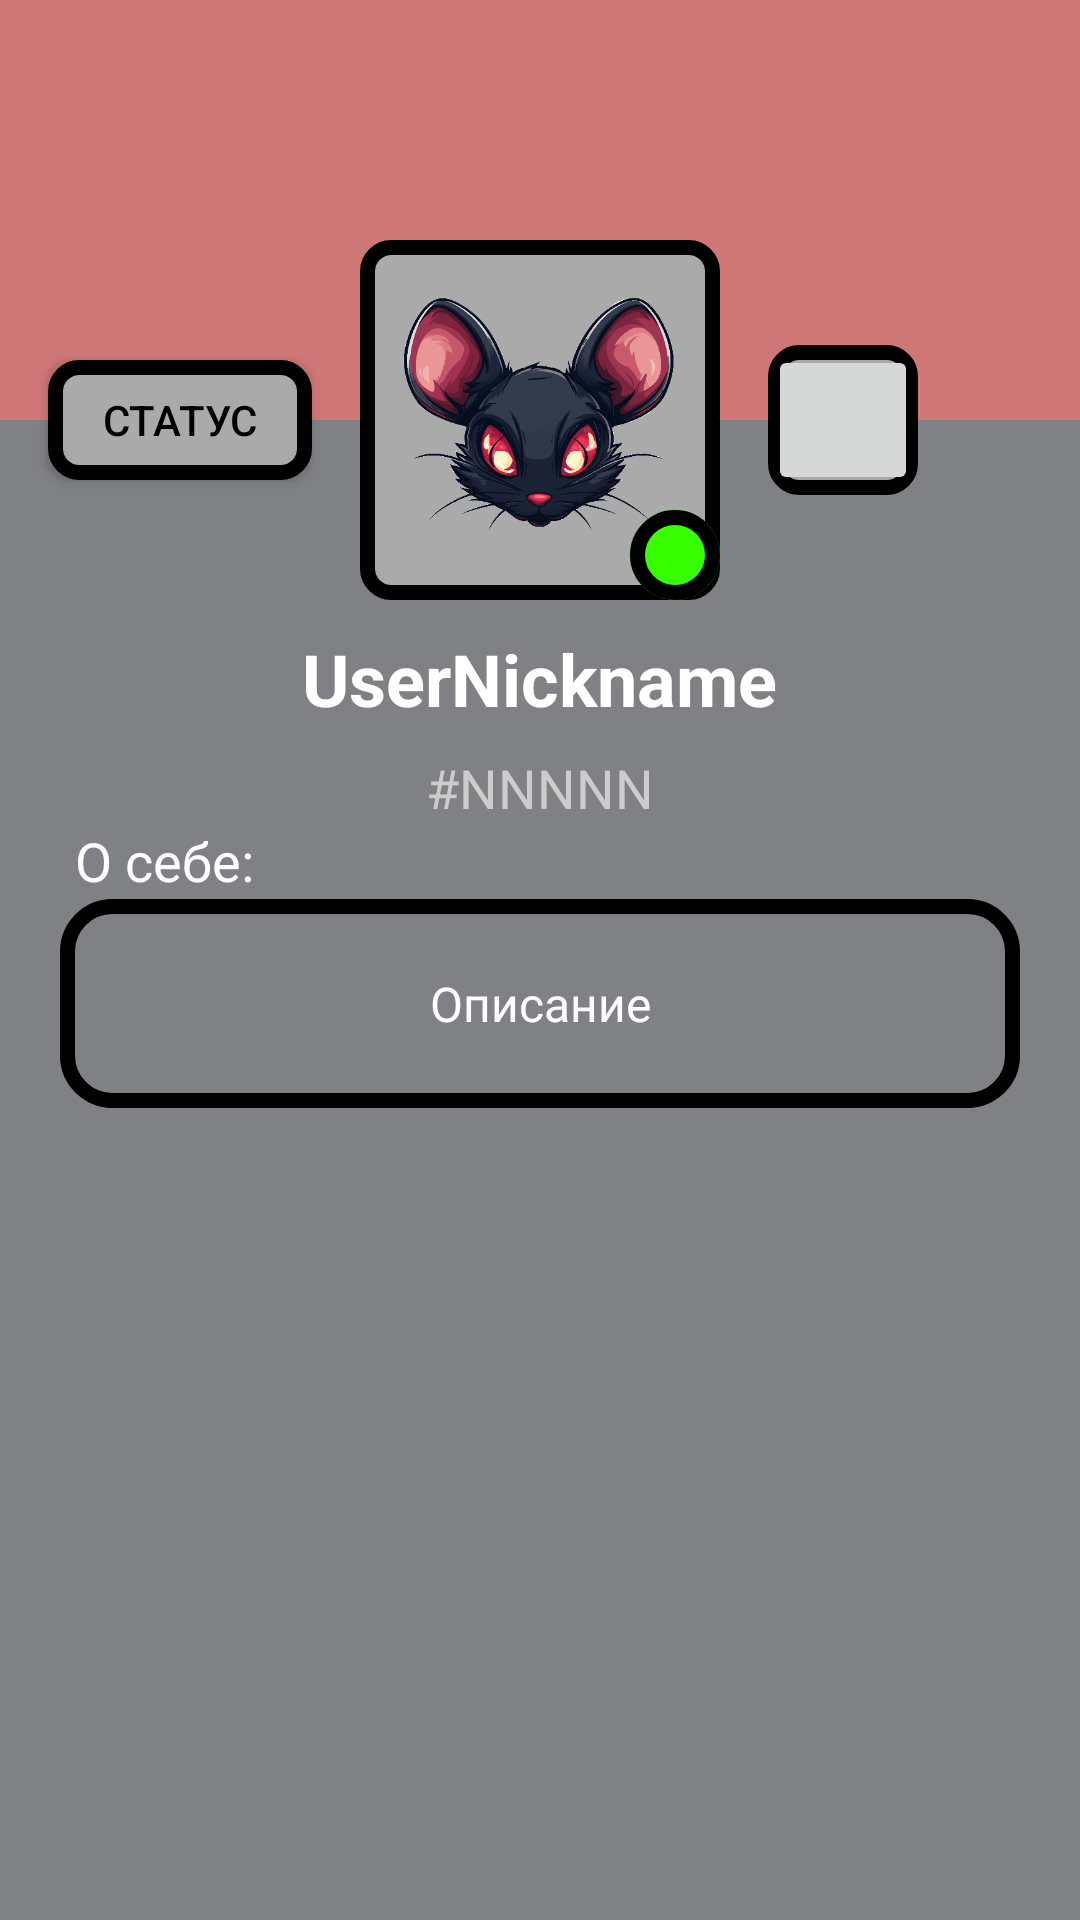

Here is an Android app screen rendered from its layout file. Give the layout XML and the strings, colors and styles it references.
<!-- AndroidManifest.xml: application theme Theme.ZoV_Android -->
<!-- res/layout/fragment_profile.xml -->
<?xml version="1.0" encoding="utf-8"?>
<androidx.constraintlayout.widget.ConstraintLayout
    xmlns:android="http://schemas.android.com/apk/res/android"
    xmlns:app="http://schemas.android.com/apk/res-auto"
    xmlns:tools="http://schemas.android.com/tools"
    android:layout_width="match_parent"
    android:layout_height="match_parent"
    android:background="#808185"
    tools:context=".ui.fragments.main.layerTwo.ProfileFragment">

    <FrameLayout
        android:layout_width="match_parent"
        android:layout_height="140dp"
        android:background="#CF7777"
        tools:ignore="MissingConstraints" />


    <ImageButton
        android:id="@+id/settingsButton"
        android:layout_width="40dp"
        android:layout_height="40dp"
        android:src="@drawable/ic_settings"
        android:background="?attr/selectableItemBackgroundBorderless"
        android:contentDescription="Настройки"
        app:layout_constraintTop_toTopOf="parent"
        app:layout_constraintEnd_toEndOf="parent"
        android:layout_margin="16dp"/>

    <FrameLayout
        android:id="@+id/avatarContainer"
        android:layout_width="120dp"
        android:layout_height="120dp"
        app:layout_constraintTop_toBottomOf="@id/settingsButton"
        app:layout_constraintStart_toStartOf="parent"
        app:layout_constraintEnd_toEndOf="parent"
        android:layout_marginTop="24dp">

        <ImageView
            android:padding="8dp"
            android:id="@+id/iconProfile"
            android:layout_width="match_parent"
            android:layout_height="match_parent"
            android:scaleType="centerCrop"
            android:src="@drawable/mouseicon"
            android:background="@drawable/borderless_button"/>

        <FrameLayout
            android:id="@+id/statusBorderless"
            android:layout_width="30dp"
            android:layout_height="30dp"
            android:foreground="@drawable/borderless_black"
            android:layout_gravity="bottom|end">
            <View
                android:id="@+id/statusIndicator"
                android:layout_width="wrap_content"
                android:layout_height="wrap_content"
                android:background="@drawable/circle_green"
                />
        </FrameLayout>
    </FrameLayout>

    <android.widget.Button
        android:id="@+id/statusButton"
        android:layout_width="wrap_content"
        android:layout_height="40dp"
        android:text="Статус"
        android:textColor="#000000"
        android:background="@drawable/borderless_button"
        android:foreground="?attr/selectableItemBackground"
        android:contentDescription="Выбор статуса"
        android:paddingHorizontal="8dp"
        app:layout_constraintEnd_toStartOf="@id/avatarContainer"
        app:layout_constraintTop_toTopOf="@id/avatarContainer"
        app:layout_constraintBottom_toBottomOf="@id/avatarContainer"
        android:layout_marginEnd="16dp"/>

    <FrameLayout
        android:layout_width="50dp"
        android:layout_height="50dp"
        tools:ignore="MissingConstraints"
        android:background="@drawable/borderless_button"
        app:layout_constraintStart_toEndOf="@id/avatarContainer"
        app:layout_constraintTop_toTopOf="@id/avatarContainer"
        app:layout_constraintBottom_toBottomOf="@id/avatarContainer"
        android:layout_marginStart="16dp"
        >

        <android.widget.ImageButton
            android:id="@+id/editButton"
            android:layout_width="match_parent"
            android:layout_height="match_parent"

            android:src="@drawable/ic_edit"
            android:scaleType="fitCenter"
            />
    </FrameLayout>

    <LinearLayout
        android:id="@+id/userinfo"
        android:layout_width="match_parent"
        android:layout_height="300dp"
        android:orientation="vertical"
        android:layout_marginHorizontal="10dp"
        app:layout_constraintTop_toBottomOf="@id/avatarContainer"
        app:layout_constraintStart_toStartOf="parent"
        app:layout_constraintEnd_toEndOf="parent"
        tools:ignore="InvalidId,MissingConstraints">

        <TextView
            android:id="@+id/username"
            android:layout_gravity="center"
            android:layout_width="wrap_content"
            android:layout_height="wrap_content"
            android:text="UserNickname"
            android:textColor="#FFFFFF"
            android:textSize="24sp"
            android:textStyle="bold"
            app:layout_constraintTop_toBottomOf="@id/avatarContainer"
            app:layout_constraintStart_toStartOf="parent"
            app:layout_constraintEnd_toEndOf="parent"
            android:layout_marginTop="10dp"/>


        <TextView
            android:layout_gravity="center"
            android:id="@+id/identity"
            android:layout_width="wrap_content"
            android:layout_height="wrap_content"
            android:text="#NNNNN"
            android:textColor="#CCCCCC"
            android:textSize="18sp"
            app:layout_constraintTop_toBottomOf="@id/username"
            app:layout_constraintStart_toStartOf="parent"
            app:layout_constraintEnd_toEndOf="parent"
            android:layout_marginTop="8dp"/>

        <TextView
            android:layout_width="80dp"
            android:layout_height="20dp"
            android:layout_marginStart="15dp"
            android:text="О себе:"
            android:textColor="#FFFFFF"
            android:textSize="18sp"
            />

        <EditText
            android:background="@drawable/borderless_black"
            android:id="@+id/description"
            android:layout_width="match_parent"
            android:layout_height="wrap_content"
            android:text="Описание"
            android:textColor="#FFFFFF"
            android:textSize="16sp"
            android:layout_marginHorizontal="10dp"
            android:layout_marginVertical="5dp"
            android:gravity="center"
            android:padding="24dp"
            app:layout_constraintWidth_percent="0.9"
            android:layout_marginTop="24dp"/>
    </LinearLayout>



</androidx.constraintlayout.widget.ConstraintLayout>
<!-- resources referenced by this layout -->
<resources>
  <!-- drawable borderless_black (drawable) -->
  <?xml version="1.0" encoding="utf-8"?>
  <shape xmlns:android="http://schemas.android.com/apk/res/android">
      <corners android:radius="15dp"/>
      <stroke
          android:width="5dp"
          android:color="#000000"/>
  </shape>
  <!-- drawable borderless_button (drawable) -->
  <?xml version="1.0" encoding="utf-8"?>
  <ripple xmlns:android="http://schemas.android.com/apk/res/android"
      android:color="#30FFFFFF">
      <item>
          <shape android:shape="rectangle">
  
              <solid android:color="@android:color/darker_gray"/>
              <stroke
                  android:width="5dp"
                  android:color="#000000"/>
              <corners android:radius="8dp"/>
          </shape>
      </item>
  
  </ripple>
  <!-- drawable circle_green (drawable) -->
  <?xml version="1.0" encoding="utf-8"?>
  <shape xmlns:android="http://schemas.android.com/apk/res/android">
      <solid android:color="#37FF00"/>
      <corners android:radius="360dp"/>
  </shape>
  <!-- drawable mouseicon: png bitmap (drawable, 134380 bytes) -->
  <style name="Theme.ZoV_Android" parent="Base.Theme.ZoV_Android" />
  <style name="Base.Theme.ZoV_Android" parent="Theme.Material3.DayNight.NoActionBar">
          
          <item name="colorPrimary">@color/purple_500</item>
          <item name="colorPrimaryVariant">@color/purple_700</item>
          <item name="colorOnPrimary">@color/white</item>
  
          
          <item name="colorSecondary">@color/teal_200</item>
          <item name="colorSecondaryVariant">@color/teal_700</item>
          <item name="colorOnSecondary">@color/black</item>
  
          
          <item name="android:windowBackground">@color/black</item>
          <item name="colorSurface">@color/black</item>
          <item name="colorOnSurface">@color/white</item>
  
          
          <item name="android:statusBarColor">#343438</item>
          
          <item name="android:navigationBarColor">#2E2E32</item>
  
          
          <item name="textInputStyle">@style/OutlinedBoxStyle</item>
      </style>
  <style name="OutlinedBoxStyle" parent="Widget.Material3.TextInputLayout.OutlinedBox">
          
          <item name="boxStrokeColor">#FFFFFFFF</item>
  
          
          <item name="hintTextColor">#FFFFFFFF</item>
  
          
          <item name="android:textColorHint">#FFFFFFFF</item>
  
          
          <item name="android:textColor">#FFFFFFFF</item>
  
          
          <item name="boxCornerRadiusTopStart">8dp</item>
          <item name="boxCornerRadiusTopEnd">8dp</item>
          <item name="boxCornerRadiusBottomStart">8dp</item>
          <item name="boxCornerRadiusBottomEnd">8dp</item>
      </style>
  <!-- not gathered from this repository: default colours our renderer supplied (Android Studio template values) -->
  <color name="purple_500">#FF6200EE</color>
  <color name="purple_700">#FF3700B3</color>
  <color name="teal_200">#FF03DAC5</color>
  <color name="teal_700">#FF018786</color>
  <color name="black">#FF000000</color>
  <color name="white">#FFFFFFFF</color>
</resources>
